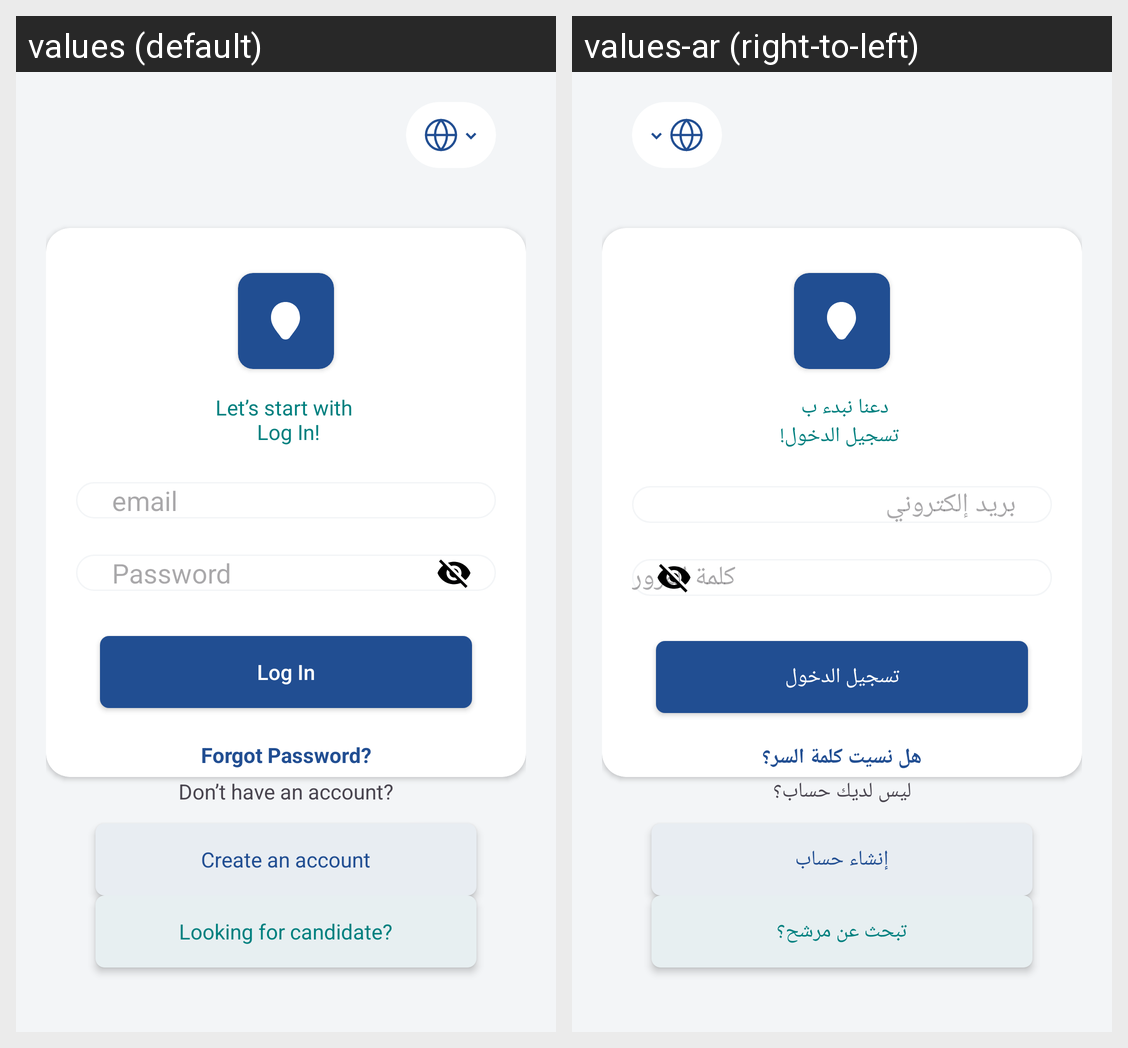

For this localized Android screen grid, give each drawn string resource with its value in every locale shown.
Android screen res/layout/fragment_login.xml rendered under 2 locales, left to right: values (default), values-ar (right-to-left). Device: Nexus 5 (rendered at 1080×1920; each locale shown at half size, 540×960, under a caption strip naming it); theme Theme.OPUS.
Strings drawn on this screen, with the default value and each locale's value (text and hints the layout hard-codes, and strings that could not be matched under every locale, appear in the picture but are not listed):

let_s_start_with_n_log_in
  values: Let’s start with 
       Log In!
  values-ar: دعنا نبدء ب 
       تسجيل الدخول!

email
  values: email
  values-ar: بريد إلكتروني

hint_qpassword
  values: Password
  values-ar: كلمة المرور

log_in
  values: Log In
  values-ar: تسجيل الدخول

forgot_password
  values: Forgot Password?
  values-ar: هل نسيت كلمة السر؟

don_t_have_an_account
  values: Don’t have an account?
  values-ar: ليس لديك حساب؟

create_an_account
  values: Create an account
  values-ar: إنشاء حساب

looking_for_candidate
  values: Looking for candidate?
  values-ar: تبحث عن مرشح؟
